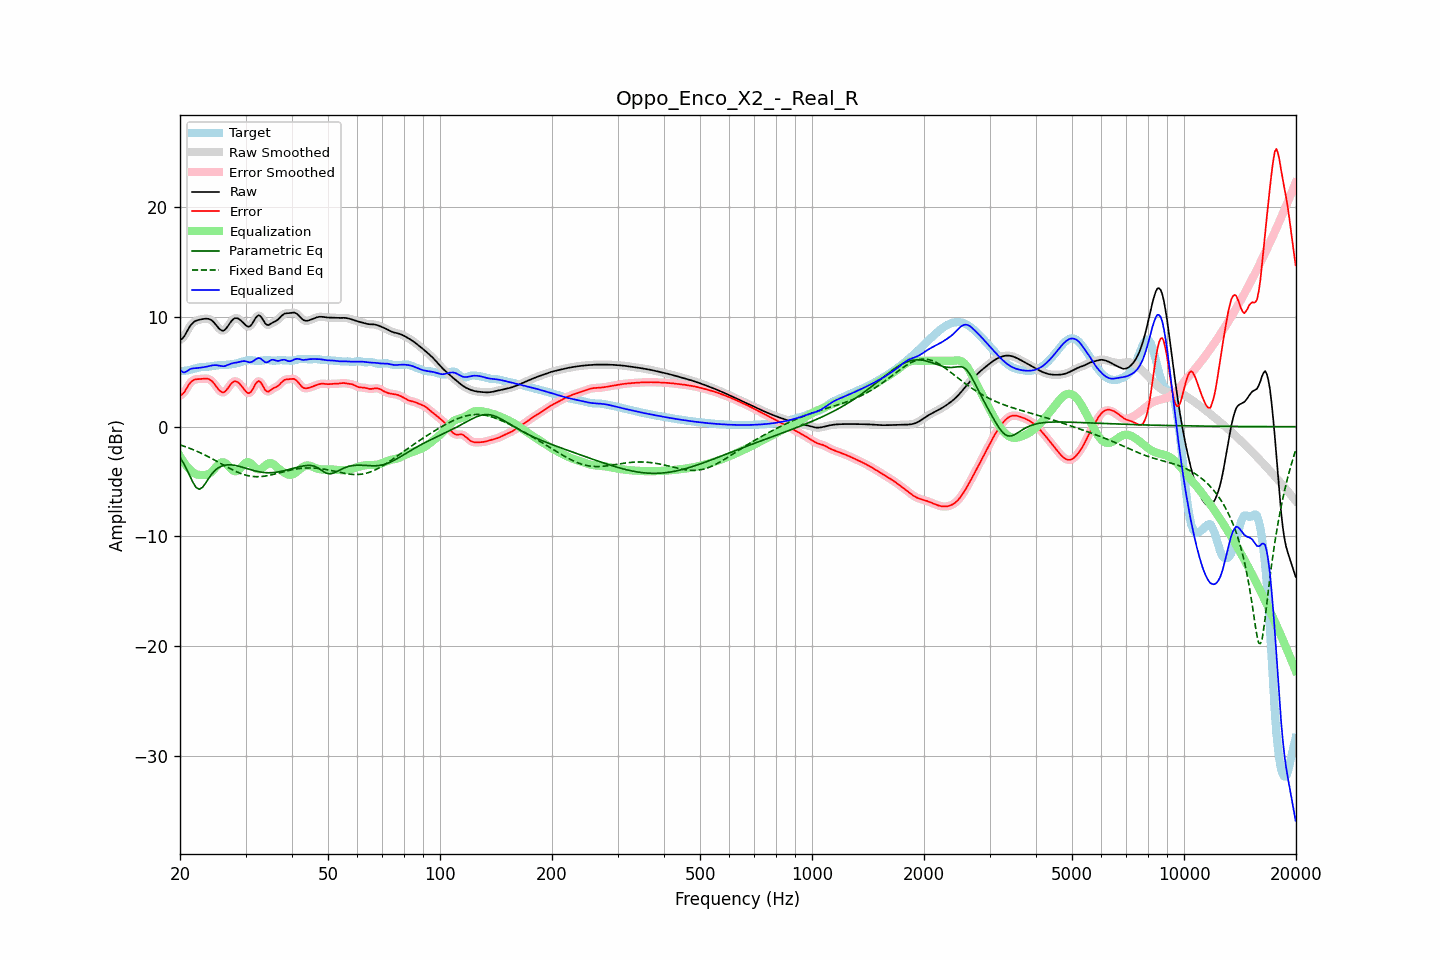

The table this chart was drawn from, first rows:
frequency, raw, error, smoothed, error_smoothed, equalization, parametric_eq, fixed_band_eq, equalized_raw, equalized_smoothed, target
20.00, 7.92, 2.87, 7.90, 2.85, -2.68, -2.81, -1.66, 5.24, 5.22, 5.05
20.20, 7.98, 2.91, 8.00, 2.93, -2.93, -3.04, -1.70, 5.05, 5.07, 5.07
20.40, 8.12, 3.03, 8.15, 3.06, -3.16, -3.27, -1.75, 4.95, 4.99, 5.09
20.61, 8.33, 3.22, 8.34, 3.23, -3.37, -3.55, -1.80, 4.95, 4.96, 5.11
20.81, 8.60, 3.48, 8.59, 3.47, -3.56, -3.82, -1.86, 5.03, 5.03, 5.12
21.02, 8.86, 3.72, 8.86, 3.71, -3.74, -4.13, -1.91, 5.13, 5.12, 5.15
21.23, 9.11, 3.94, 9.10, 3.93, -3.89, -4.44, -1.97, 5.23, 5.22, 5.17
21.44, 9.31, 4.10, 9.30, 4.09, -4.02, -4.75, -2.02, 5.29, 5.29, 5.21
21.66, 9.46, 4.20, 9.46, 4.21, -4.15, -5.06, -2.08, 5.30, 5.31, 5.25
21.87, 9.58, 4.29, 9.58, 4.28, -4.25, -5.30, -2.14, 5.33, 5.32, 5.29
22.09, 9.66, 4.32, 9.66, 4.32, -4.32, -5.53, -2.21, 5.34, 5.34, 5.33
22.31, 9.71, 4.34, 9.71, 4.34, -4.36, -5.62, -2.27, 5.35, 5.35, 5.37
22.54, 9.75, 4.35, 9.75, 4.35, -4.38, -5.70, -2.34, 5.37, 5.37, 5.40
22.76, 9.78, 4.35, 9.78, 4.36, -4.40, -5.62, -2.40, 5.38, 5.39, 5.43
22.99, 9.81, 4.37, 9.81, 4.37, -4.40, -5.52, -2.47, 5.40, 5.41, 5.44
23.22, 9.83, 4.38, 9.83, 4.38, -4.40, -5.33, -2.54, 5.43, 5.43, 5.45
23.45, 9.84, 4.39, 9.85, 4.39, -4.39, -5.13, -2.61, 5.46, 5.46, 5.46
23.69, 9.84, 4.37, 9.84, 4.37, -4.35, -4.90, -2.69, 5.49, 5.49, 5.47
23.92, 9.82, 4.33, 9.81, 4.33, -4.29, -4.67, -2.76, 5.52, 5.52, 5.48
24.16, 9.76, 4.25, 9.75, 4.25, -4.20, -4.47, -2.84, 5.56, 5.55, 5.50
24.40, 9.66, 4.13, 9.65, 4.13, -4.07, -4.27, -2.92, 5.58, 5.58, 5.52
24.65, 9.52, 3.97, 9.52, 3.97, -3.92, -4.11, -3.00, 5.61, 5.60, 5.55
24.89, 9.36, 3.79, 9.35, 3.78, -3.75, -3.95, -3.08, 5.61, 5.61, 5.57
25.14, 9.18, 3.59, 9.17, 3.58, -3.57, -3.84, -3.16, 5.60, 5.60, 5.59
25.39, 8.99, 3.38, 9.00, 3.39, -3.42, -3.73, -3.24, 5.57, 5.58, 5.61
25.65, 8.86, 3.24, 8.85, 3.24, -3.31, -3.65, -3.32, 5.55, 5.55, 5.61
25.91, 8.77, 3.15, 8.77, 3.15, -3.25, -3.58, -3.40, 5.52, 5.52, 5.62
26.16, 8.75, 3.12, 8.77, 3.14, -3.25, -3.54, -3.48, 5.51, 5.52, 5.63
26.43, 8.84, 3.20, 8.85, 3.21, -3.31, -3.50, -3.56, 5.53, 5.54, 5.63
26.69, 9.01, 3.36, 9.00, 3.36, -3.42, -3.48, -3.64, 5.59, 5.58, 5.64
26.96, 9.21, 3.55, 9.21, 3.56, -3.56, -3.47, -3.72, 5.64, 5.64, 5.65
27.23, 9.43, 3.76, 9.43, 3.76, -3.72, -3.47, -3.80, 5.71, 5.70, 5.67
27.50, 9.63, 3.95, 9.63, 3.94, -3.87, -3.48, -3.88, 5.76, 5.75, 5.69
27.77, 9.78, 4.07, 9.78, 4.07, -3.99, -3.50, -3.95, 5.79, 5.79, 5.71
28.05, 9.88, 4.15, 9.87, 4.14, -4.05, -3.52, -4.02, 5.83, 5.82, 5.74
28.33, 9.90, 4.13, 9.90, 4.13, -4.06, -3.55, -4.09, 5.84, 5.84, 5.77
28.62, 9.87, 4.06, 9.87, 4.06, -4.00, -3.58, -4.15, 5.87, 5.87, 5.81
28.90, 9.78, 3.93, 9.78, 3.93, -3.88, -3.62, -4.21, 5.90, 5.90, 5.85
29.19, 9.66, 3.76, 9.66, 3.76, -3.72, -3.66, -4.27, 5.94, 5.94, 5.90
29.48, 9.52, 3.57, 9.52, 3.57, -3.55, -3.70, -4.32, 5.97, 5.97, 5.95
29.78, 9.37, 3.38, 9.37, 3.38, -3.39, -3.74, -4.37, 5.98, 5.98, 5.99
30.08, 9.23, 3.21, 9.23, 3.20, -3.27, -3.79, -4.41, 5.96, 5.96, 6.03
30.38, 9.13, 3.08, 9.14, 3.09, -3.22, -3.83, -4.45, 5.91, 5.92, 6.05
30.68, 9.11, 3.05, 9.13, 3.07, -3.24, -3.87, -4.48, 5.87, 5.89, 6.06
30.99, 9.22, 3.16, 9.22, 3.16, -3.34, -3.92, -4.51, 5.88, 5.89, 6.06
31.30, 9.40, 3.36, 9.41, 3.37, -3.47, -3.96, -4.53, 5.93, 5.94, 6.05
31.61, 9.65, 3.62, 9.65, 3.63, -3.63, -4.00, -4.54, 6.02, 6.02, 6.03
31.93, 9.91, 3.90, 9.89, 3.88, -3.77, -4.04, -4.55, 6.14, 6.13, 6.01
32.24, 10.07, 4.07, 10.07, 4.07, -3.86, -4.07, -4.56, 6.21, 6.21, 6.00
32.57, 10.16, 4.17, 10.13, 4.14, -3.89, -4.10, -4.55, 6.27, 6.24, 5.99
32.89, 10.08, 4.07, 10.07, 4.05, -3.86, -4.13, -4.55, 6.22, 6.20, 6.01
33.22, 9.89, 3.86, 9.89, 3.85, -3.78, -4.15, -4.53, 6.11, 6.10, 6.03
33.55, 9.65, 3.59, 9.65, 3.60, -3.67, -4.17, -4.52, 5.98, 5.99, 6.06
33.89, 9.42, 3.35, 9.44, 3.37, -3.54, -4.18, -4.49, 5.88, 5.90, 6.07
34.23, 9.30, 3.22, 9.31, 3.23, -3.43, -4.19, -4.47, 5.87, 5.88, 6.07
34.57, 9.26, 3.19, 9.28, 3.21, -3.35, -4.20, -4.44, 5.91, 5.93, 6.07
34.92, 9.34, 3.29, 9.33, 3.28, -3.31, -4.20, -4.41, 6.03, 6.02, 6.05
35.27, 9.43, 3.40, 9.42, 3.39, -3.34, -4.19, -4.38, 6.10, 6.08, 6.03
35.62, 9.52, 3.50, 9.51, 3.49, -3.41, -4.18, -4.34, 6.11, 6.10, 6.02
35.97, 9.58, 3.57, 9.59, 3.56, -3.52, -4.16, -4.31, 6.06, 6.06, 6.02
... 635 more rows
